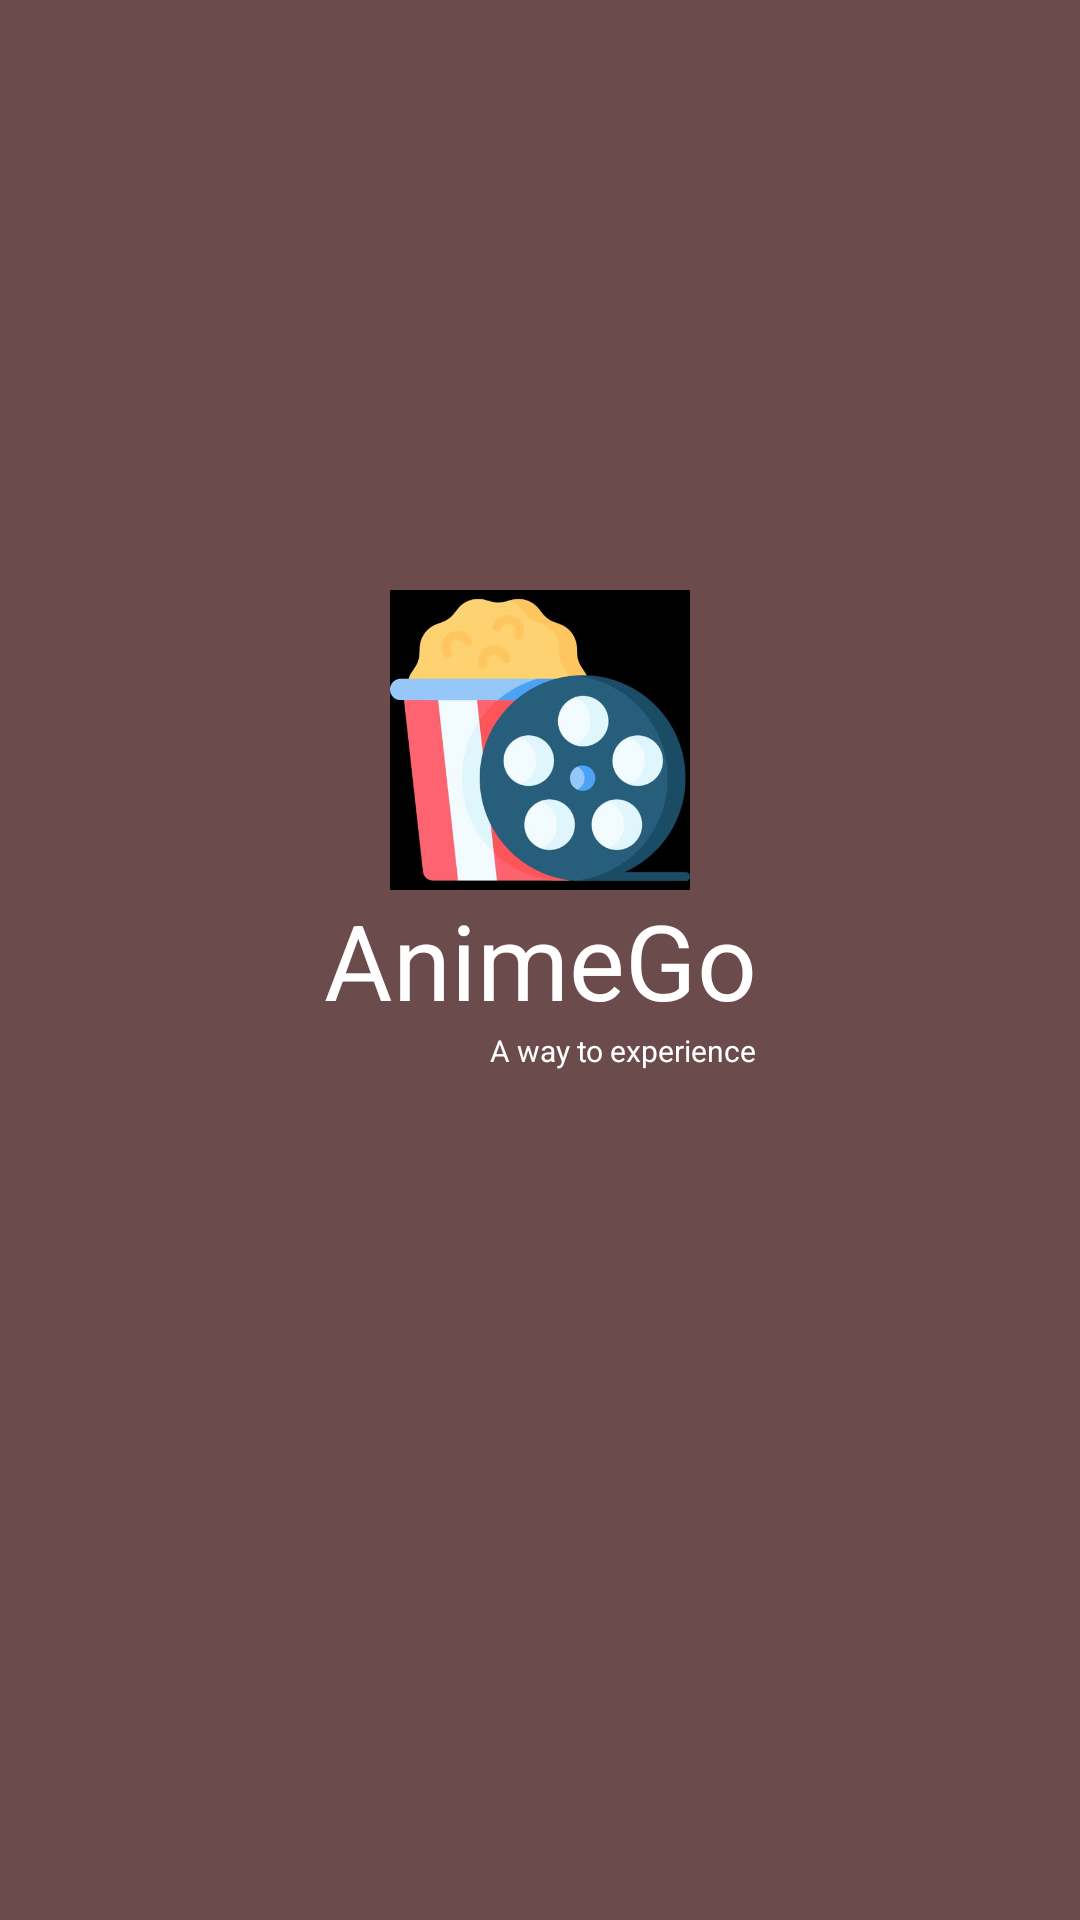

Layout XML and referenced resources for this Android screen:
<!-- AndroidManifest.xml: application theme Theme.AnimeGo -->
<!-- res/layout/activity_splash.xml -->
<?xml version="1.0" encoding="utf-8"?>
<androidx.constraintlayout.widget.ConstraintLayout xmlns:android="http://schemas.android.com/apk/res/android"
    xmlns:app="http://schemas.android.com/apk/res-auto"
    xmlns:tools="http://schemas.android.com/tools"
    android:id="@+id/main"
    android:layout_width="match_parent"
    android:layout_height="match_parent"
    android:background="@color/color_6B4B4B"
    tools:context=".view.ui.SplashActivity">

    <com.google.android.material.imageview.ShapeableImageView
        android:layout_width="@dimen/dp100"
        app:layout_constraintStart_toStartOf="parent"
        app:layout_constraintEnd_toEndOf="parent"
        app:layout_constraintBottom_toTopOf="@id/tvMain"
        android:layout_height="@dimen/dp100"
        android:src="@drawable/ic_splash"/>

    <TextView
        android:id="@+id/tvMain"
        android:layout_width="wrap_content"
        android:layout_height="wrap_content"
        android:text="@string/app_name"
        android:textColor="@color/color_FFFFFF"
        android:textFontWeight="800"
        android:textSize="@dimen/sp35"
        app:layout_constraintBottom_toBottomOf="parent"
        app:layout_constraintEnd_toEndOf="parent"
        app:layout_constraintStart_toStartOf="parent"
        app:layout_constraintTop_toTopOf="parent" />

    <TextView
        android:id="@+id/tvTagLine"
        android:layout_width="wrap_content"
        android:layout_height="wrap_content"
        android:text="@string/a_way_to_experience"
        android:textColor="@color/color_FFFFFF"
        android:textFontWeight="800"
        android:textSize="@dimen/sp10"
        app:layout_constraintEnd_toEndOf="@id/tvMain"
        app:layout_constraintTop_toBottomOf="@id/tvMain" />

</androidx.constraintlayout.widget.ConstraintLayout>
<!-- resources referenced by this layout -->
<resources>
  <color name="color_6B4B4B">#6B4B4B</color>
  <color name="color_FFFFFF">#FFFFFF</color>
  <dimen name="dp100">100dp</dimen>
  <dimen name="sp10">10sp</dimen>
  <dimen name="sp35">35sp</dimen>
  <!-- drawable ic_splash: jpeg bitmap (drawable, 17084 bytes) -->
  <string name="a_way_to_experience">A way to experience</string>
  <string name="app_name">AnimeGo</string>
  <style name="Theme.AnimeGo" parent="Base.Theme.AnimeGo" />
  <style name="Base.Theme.AnimeGo" parent="Theme.Material3.DayNight.NoActionBar">
          <item name="android:statusBarColor">@color/color_6D6262</item>
      </style>
  <color name="color_6D6262">#6D6262</color>
</resources>
